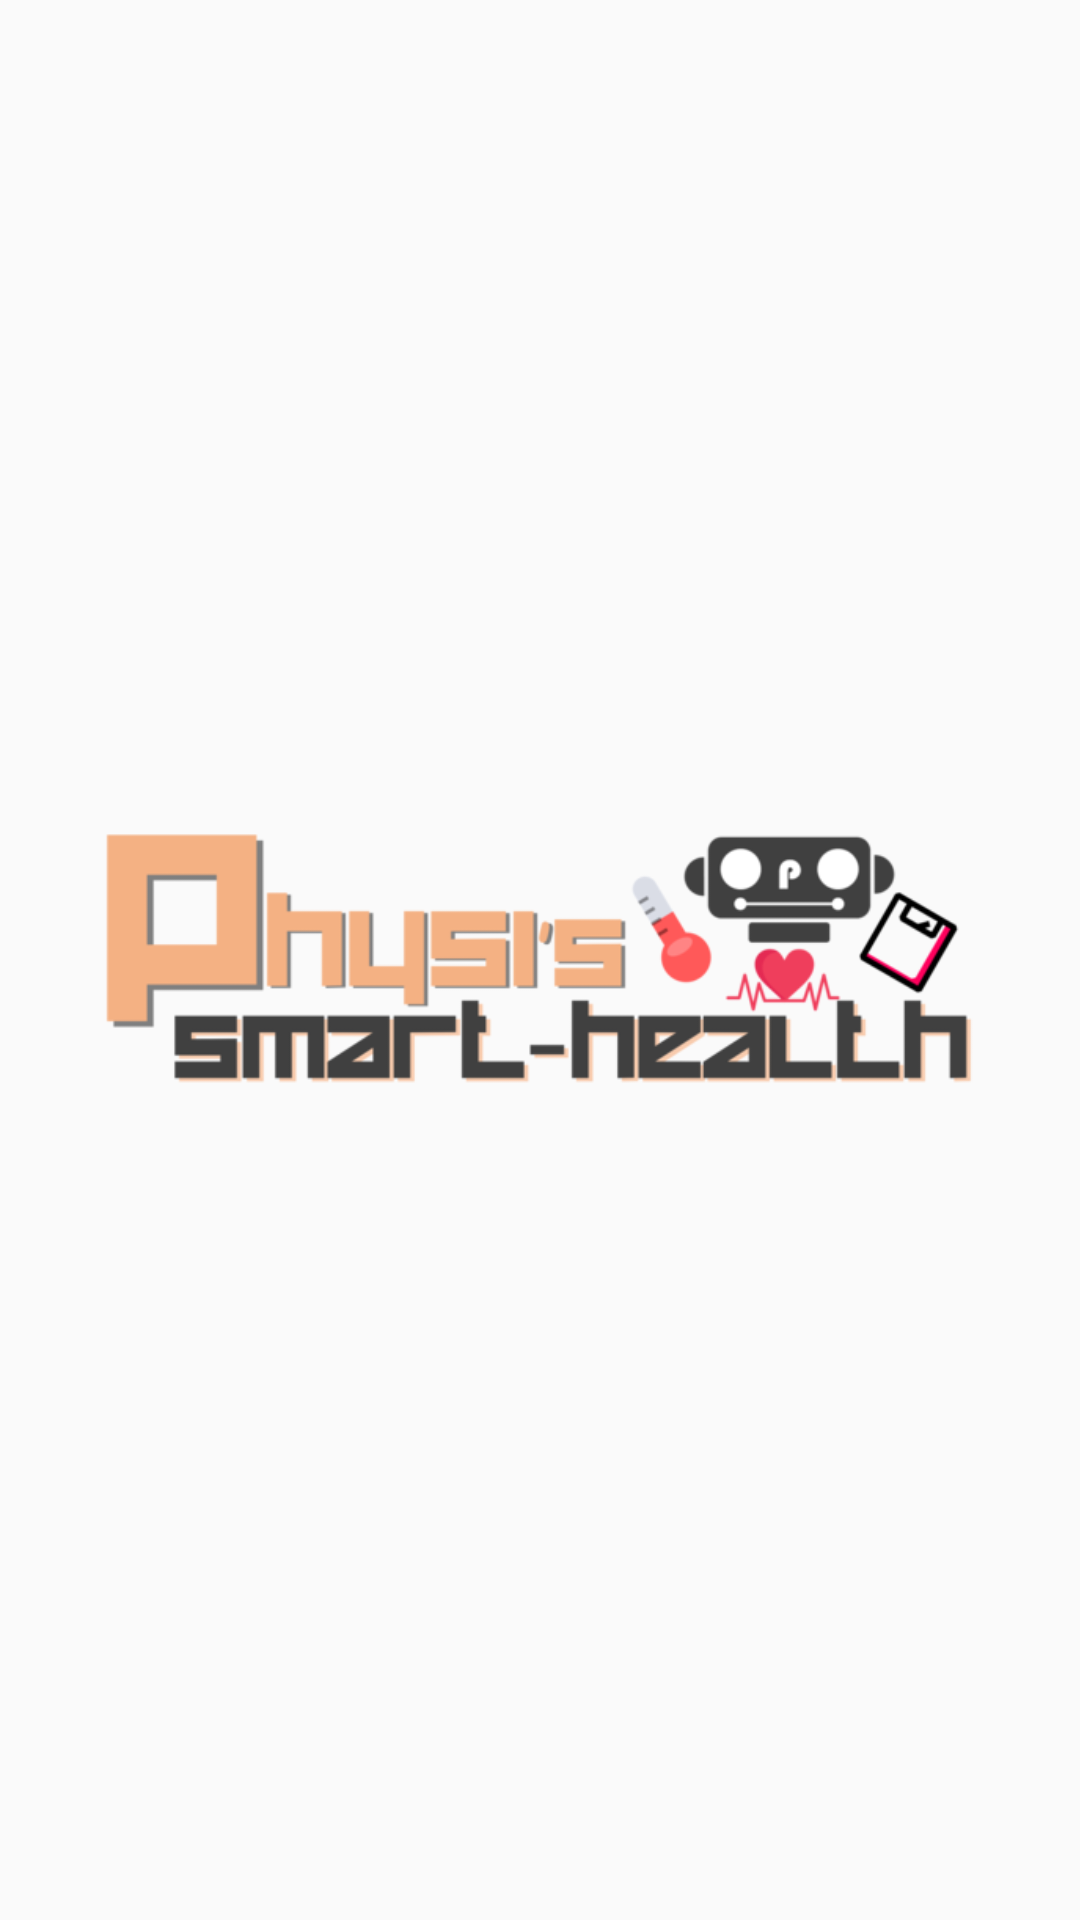

Write the Android layout XML for this screen, with the resource values it uses.
<!-- AndroidManifest.xml: application theme AppTheme -->
<!-- res/layout/activity_intro.xml -->
<?xml version="1.0" encoding="utf-8"?>
<RelativeLayout
    xmlns:android="http://schemas.android.com/apk/res/android"
    xmlns:app="http://schemas.android.com/apk/res-auto"
    xmlns:tools="http://schemas.android.com/tools"
    android:layout_width="match_parent"
    android:layout_height="match_parent"
    android:background="@drawable/bg_main"
    tools:context=".IntroActivity">

    <ImageView
        android:id="@+id/img_main_logo"
        android:layout_width="wrap_content"
        android:layout_height="200dp"
        android:layout_centerInParent="true"
        android:paddingEnd="16dp"
        android:src="@drawable/img_logo_smart_health"
        tools:ignore="RtlSymmetry" />


    <ImageView
        android:id="@+id/company"
        android:layout_width="240dp"
        android:layout_height="64dp"
        android:layout_centerHorizontal="true"
        android:layout_alignParentBottom="true"
        android:layout_marginBottom="16dp"
        android:src="@drawable/img_text_logo"/>

</RelativeLayout>
<!-- resources referenced by this layout -->
<resources>
  <!-- drawable img_logo_smart_health: png bitmap (drawable, 29700 bytes) -->
  <style name="AppTheme" parent="Theme.AppCompat.Light.NoActionBar">
          
          <item name="colorPrimary">@color/colorPrimary</item>
          <item name="colorPrimaryDark">@color/colorPrimaryDark</item>
          <item name="colorAccent">@color/colorAccent</item>
      </style>
  <!-- not gathered from this repository: default colours our renderer supplied (Android Studio template values) -->
  <color name="colorPrimary">#FF6200EE</color>
  <color name="colorPrimaryDark">#FF3700B3</color>
  <color name="colorAccent">#FF03DAC5</color>
</resources>
